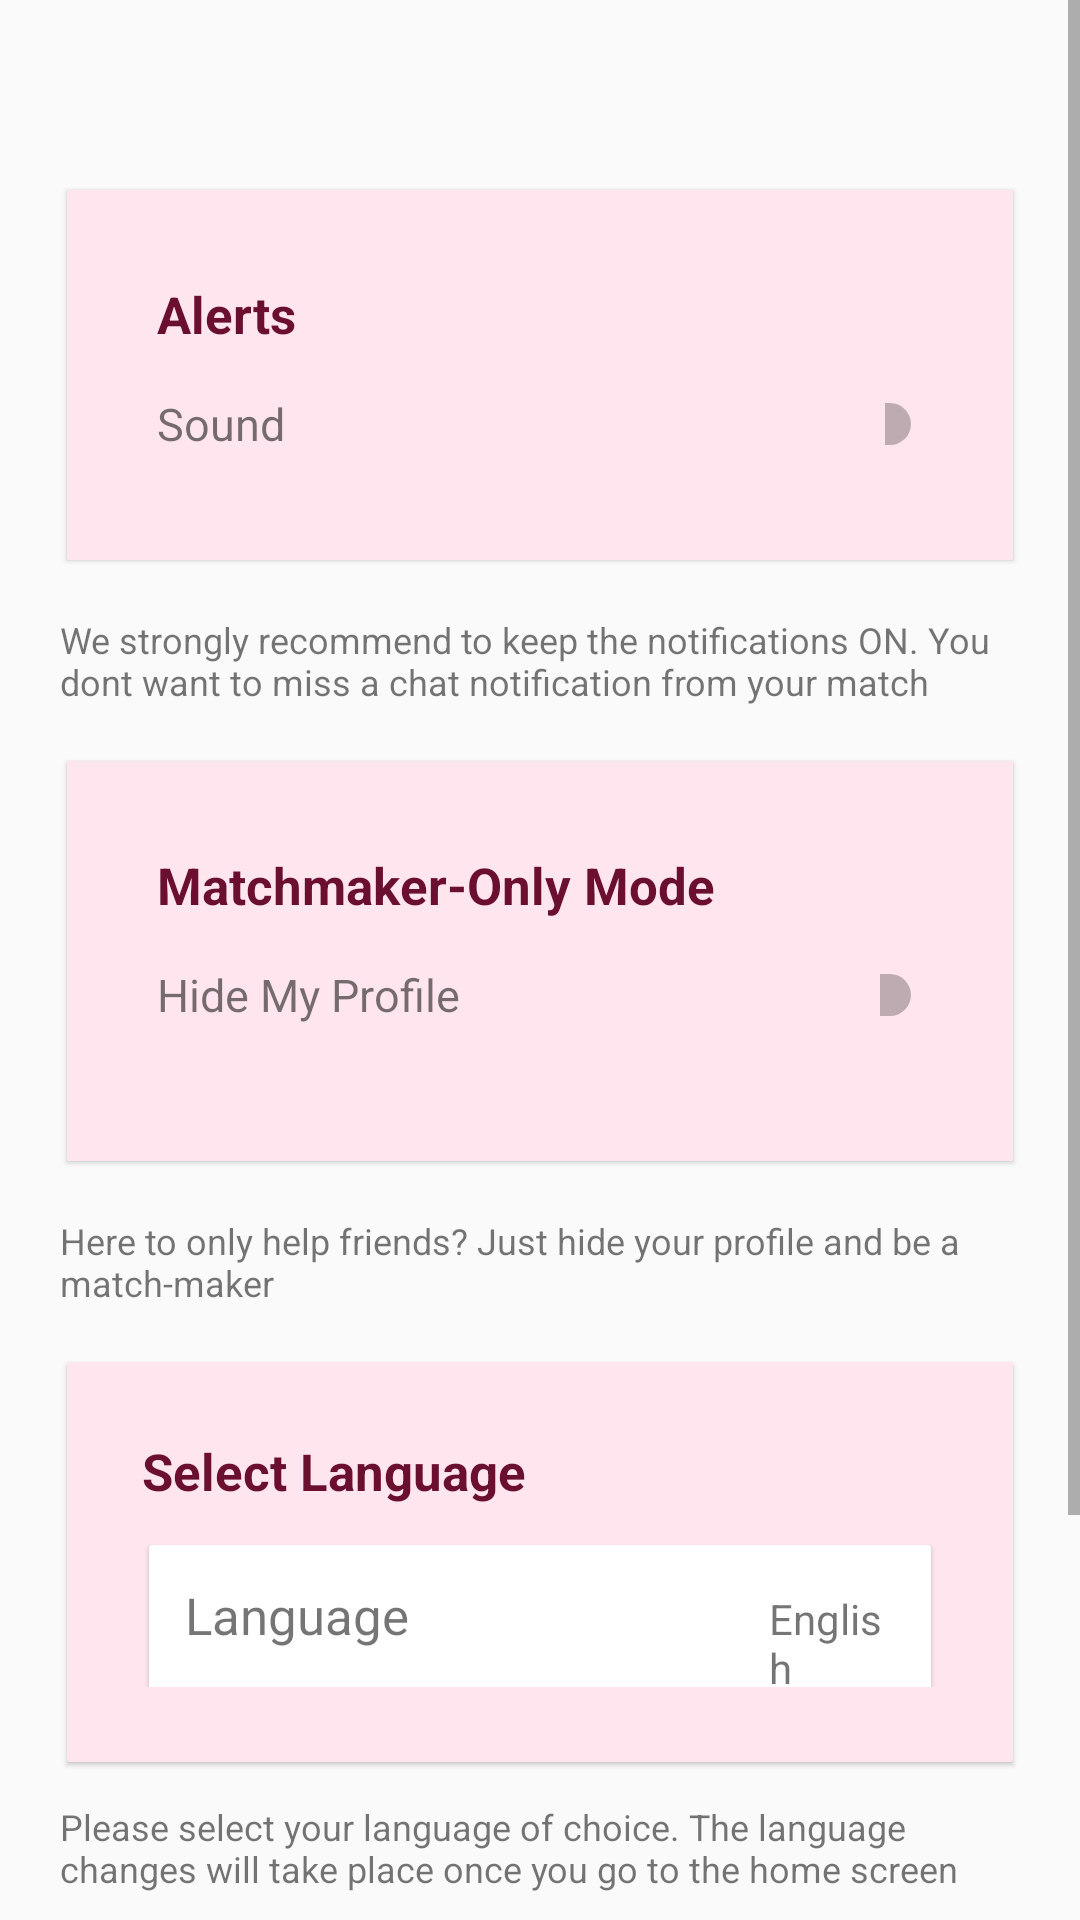

The Android layout XML behind this screen, and the referenced resources:
<!-- AndroidManifest.xml: application theme AppTheme -->
<!-- res/layout/app_preferences.xml -->
<ScrollView
    xmlns:android="http://schemas.android.com/apk/res/android"
    xmlns:tools="http://schemas.android.com/tools"
    xmlns:app="http://schemas.android.com/apk/res-auto"
    android:layout_width="match_parent"
    android:layout_height="match_parent"
    android:fillViewport="true">

<FrameLayout
    android:layout_width="match_parent"
    android:layout_height="match_parent">

    

    <LinearLayout
        android:layout_width="match_parent"
        android:layout_height="match_parent"
        android:orientation="vertical"
        android:padding="20dp"
        android:layout_marginTop="40dp">

    <androidx.cardview.widget.CardView
        android:layout_width="match_parent"
        android:layout_height="130dp"
        app:cardCornerRadius="1dp"
        app:cardUseCompatPadding="true"
        app:cardElevation="1dp"
        android:layout_gravity="center">

        <LinearLayout
            android:layout_width="match_parent"
            android:layout_height="match_parent"
            android:padding="30dp"
            android:orientation="vertical"
            android:background="@color/lightpink2">

        <TextView
            android:layout_width="wrap_content"
            android:layout_height="wrap_content"
            android:text="Alerts"
            android:textSize="17dp"
            android:textStyle="bold"
            android:textColor="@color/darkpink"/>

        <LinearLayout
            android:layout_width="wrap_content"
            android:layout_height="wrap_content"
            android:orientation="horizontal"
            android:layout_marginTop="12dp">

            <TextView
                android:layout_width="wrap_content"
                android:layout_height="wrap_content"
                android:text="Sound"
                android:textSize="15dp"/>
            <Switch
                android:layout_width="wrap_content"
                android:layout_height="wrap_content"
                android:layout_marginLeft="200dp" />
        </LinearLayout>

        </LinearLayout>

    </androidx.cardview.widget.CardView>

    <TextView
        android:layout_width="wrap_content"
        android:layout_height="wrap_content"
        android:text="@string/we_strongly"
        android:textSize="12dp"
        android:paddingTop="15dp"
        android:paddingBottom="15dp"/>

        <androidx.cardview.widget.CardView
            android:layout_width="match_parent"
            android:layout_height="140dp"
            app:cardCornerRadius="1dp"
            app:cardUseCompatPadding="true"
            app:cardElevation="1dp"
            android:layout_gravity="center">

            <LinearLayout
                android:layout_width="match_parent"
                android:layout_height="match_parent"
                android:padding="30dp"
                android:orientation="vertical"
                android:background="@color/lightpink2">

                <TextView
                    android:layout_width="wrap_content"
                    android:layout_height="wrap_content"
                    android:text="Matchmaker-Only Mode"
                    android:textSize="17dp"
                    android:textStyle="bold"
                    android:textColor="@color/darkpink"/>

                <LinearLayout
                    android:layout_width="wrap_content"
                    android:layout_height="wrap_content"
                    android:orientation="horizontal"
                    android:layout_marginTop="12dp">

                    <TextView
                        android:layout_width="wrap_content"
                        android:layout_height="wrap_content"
                        android:text="Hide My Profile"
                        android:textSize="15dp"/>
                    <Switch
                        android:layout_width="wrap_content"
                        android:layout_height="wrap_content"
                        android:layout_marginLeft="140dp" />
                </LinearLayout>

            </LinearLayout>

        </androidx.cardview.widget.CardView>

        <TextView
            android:layout_width="wrap_content"
            android:layout_height="wrap_content"
            android:text="@string/here_to_only"
            android:textSize="12dp"
            android:paddingTop="15dp"
            android:paddingBottom="15dp"/>

        <androidx.cardview.widget.CardView
            android:layout_width="match_parent"
            android:layout_height="140dp"
            app:cardCornerRadius="1dp"
            app:cardUseCompatPadding="true"
            app:cardElevation="1dp"
            android:layout_gravity="center">

            <LinearLayout
                android:layout_width="match_parent"
                android:layout_height="match_parent"
                android:padding="25dp"
                android:orientation="vertical"
                android:background="@color/lightpink2">

                <TextView
                    android:layout_width="wrap_content"
                    android:layout_height="wrap_content"
                    android:text="Select Language"
                    android:textSize="17dp"
                    android:textStyle="bold"
                    android:textColor="@color/darkpink"/>

                <androidx.cardview.widget.CardView
                    android:layout_width="match_parent"
                    android:layout_height="90dp"
                    app:cardCornerRadius="1dp"
                    app:cardUseCompatPadding="true"
                    app:cardElevation="1dp"
                    android:layout_gravity="center"
                    android:layout_marginTop="10dp">

            <LinearLayout
                android:layout_width="match_parent"
                android:layout_height="match_parent"
                android:padding="12dp"
                android:orientation="horizontal">

                <TextView
                    android:layout_width="wrap_content"
                    android:layout_height="wrap_content"
                    android:text="Language"
                    android:textSize="17dp"/>

                <TextView
                    android:layout_width="wrap_content"
                    android:layout_height="wrap_content"
                    android:text="English"
                    android:layout_marginLeft="120dp"/>

                <ImageView
                    android:layout_width="wrap_content"
                    android:layout_height="wrap_content"
                    android:src="@drawable/arrow_right"/>

            </LinearLayout>
                </androidx.cardview.widget.CardView>
            </LinearLayout>

        </androidx.cardview.widget.CardView>

        <TextView
            android:layout_width="wrap_content"
            android:layout_height="wrap_content"
            android:text="@string/please_select"
            android:textSize="12dp"
            android:paddingTop="10dp"
            android:paddingBottom="10dp"/>

        <androidx.cardview.widget.CardView
            android:layout_width="match_parent"
            android:layout_height="80dp"
            app:cardCornerRadius="1dp"
            app:cardUseCompatPadding="true"
            app:cardElevation="1dp"
            android:layout_gravity="center">

            <LinearLayout
                android:layout_width="wrap_content"
                android:layout_height="wrap_content"
                android:orientation="horizontal"
                android:layout_marginTop="12dp"
                >

                <TextView
                    android:layout_width="wrap_content"
                    android:layout_height="wrap_content"
                    android:text="Enable notifications from GoGaga"
                    android:textSize="13dp"
                    android:textStyle="bold"
                    android:paddingLeft="15dp"/>

                <Button
                    android:layout_width="50dp"
                    android:layout_height="50dp"
                    android:text="GO"
                    android:layout_marginLeft="60dp"
                    android:background="@drawable/button_background"
                    android:textColor="@color/white"/>

            </LinearLayout>

        </androidx.cardview.widget.CardView>

        <TextView
            android:layout_width="wrap_content"
            android:layout_height="wrap_content"
            android:text="@string/never_miss"
            android:textSize="12dp"
            android:paddingTop="15dp"
            android:paddingBottom="25dp"/>

    </LinearLayout>

</FrameLayout>
</ScrollView>
<!-- resources referenced by this layout -->
<resources>
  <color name="darkpink">#6A0F30</color>
  <color name="lightpink2">#FFE6EE</color>
  <color name="white">#FFFFFF</color>
  <!-- drawable arrow_right (drawable) -->
  <vector android:height="24dp" android:tint="#AF0A2A"
      android:viewportHeight="24.0" android:viewportWidth="24.0"
      android:width="24dp" xmlns:android="http://schemas.android.com/apk/res/android">
      <path android:fillColor="#FF000000" android:pathData="M8.59,16.34l4.58,-4.59 -4.58,-4.59L10,5.75l6,6 -6,6z"/>
  </vector>
  <!-- drawable button_background (drawable) -->
  <?xml version="1.0" encoding="utf-8"?>
  <shape
      xmlns:android="http://schemas.android.com/apk/res/android"
      android:shape="rectangle">
      <solid android:color="@color/darkpink" />
      <corners android:radius="12dp" />
  </shape>
  <string name="here_to_only">Here to only help friends? Just hide your profile and be a match-maker</string>
  <string name="never_miss">Never miss an update by whitelisting our app from battery optimisation</string>
  <string name="please_select">Please select your language of choice. The language changes will take place once you go to the home screen</string>
  <string name="we_strongly">We strongly recommend to keep the notifications ON. You dont want to miss a chat notification from your match</string>
  <style name="AppTheme" parent="Theme.AppCompat.Light.DarkActionBar">
          
          <item name="colorPrimary">@color/colorPrimary</item>
          <item name="colorPrimaryDark">@color/colorPrimaryDark</item>
          <item name="colorAccent">@color/colorAccent</item>
      </style>
  <color name="colorPrimary">#6200EE</color>
  <color name="colorPrimaryDark">#3700B3</color>
  <color name="colorAccent">#03DAC5</color>
</resources>
